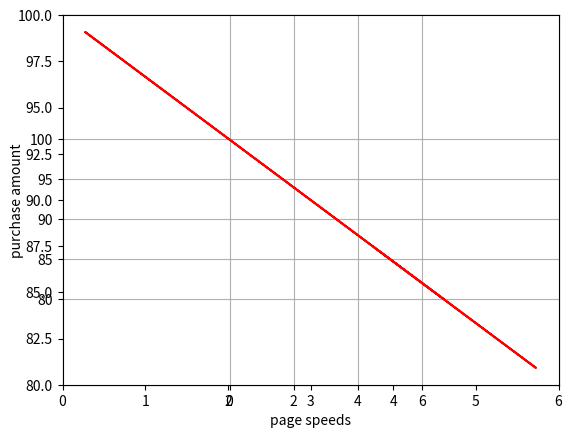

Write the Python code that produced this figure.
# Try increasing the random variation in the test data,
# and see what effect it has on the r-squared error value.

import numpy as np
import scipy.stats as st
import matplotlib.pyplot as plt

pageSpeeds = np.random.normal(3.0, 2.0, 1000)
purchaseAmount = 100 - (pageSpeeds + np.random.normal(0, 1.0, 1000)) * 3

slope, intercept, r_value, p_value, std_err = st.linregress(pageSpeeds, purchaseAmount)
rSqu = r_value ** 2
print("R^2: " + str(rSqu) + " \nstdDev: " + str(std_err)) # r-squared got smaller because of more insecurity because more variance

def f(x):
    return intercept + slope * x

plt.scatter(pageSpeeds, purchaseAmount)

plt.xlim([0.0, 6.0])
plt.ylim([80.0, 100.0])

plt.axes().grid()

plt.xticks([0, 2, 4, 6])
plt.yticks([80.0, 85.0, 90.0, 95.0, 100.0])

plt.xlabel("page speeds")
plt.ylabel("purchase amount")

plt.plot(pageSpeeds, f(pageSpeeds), c = "r")

plt.show()
